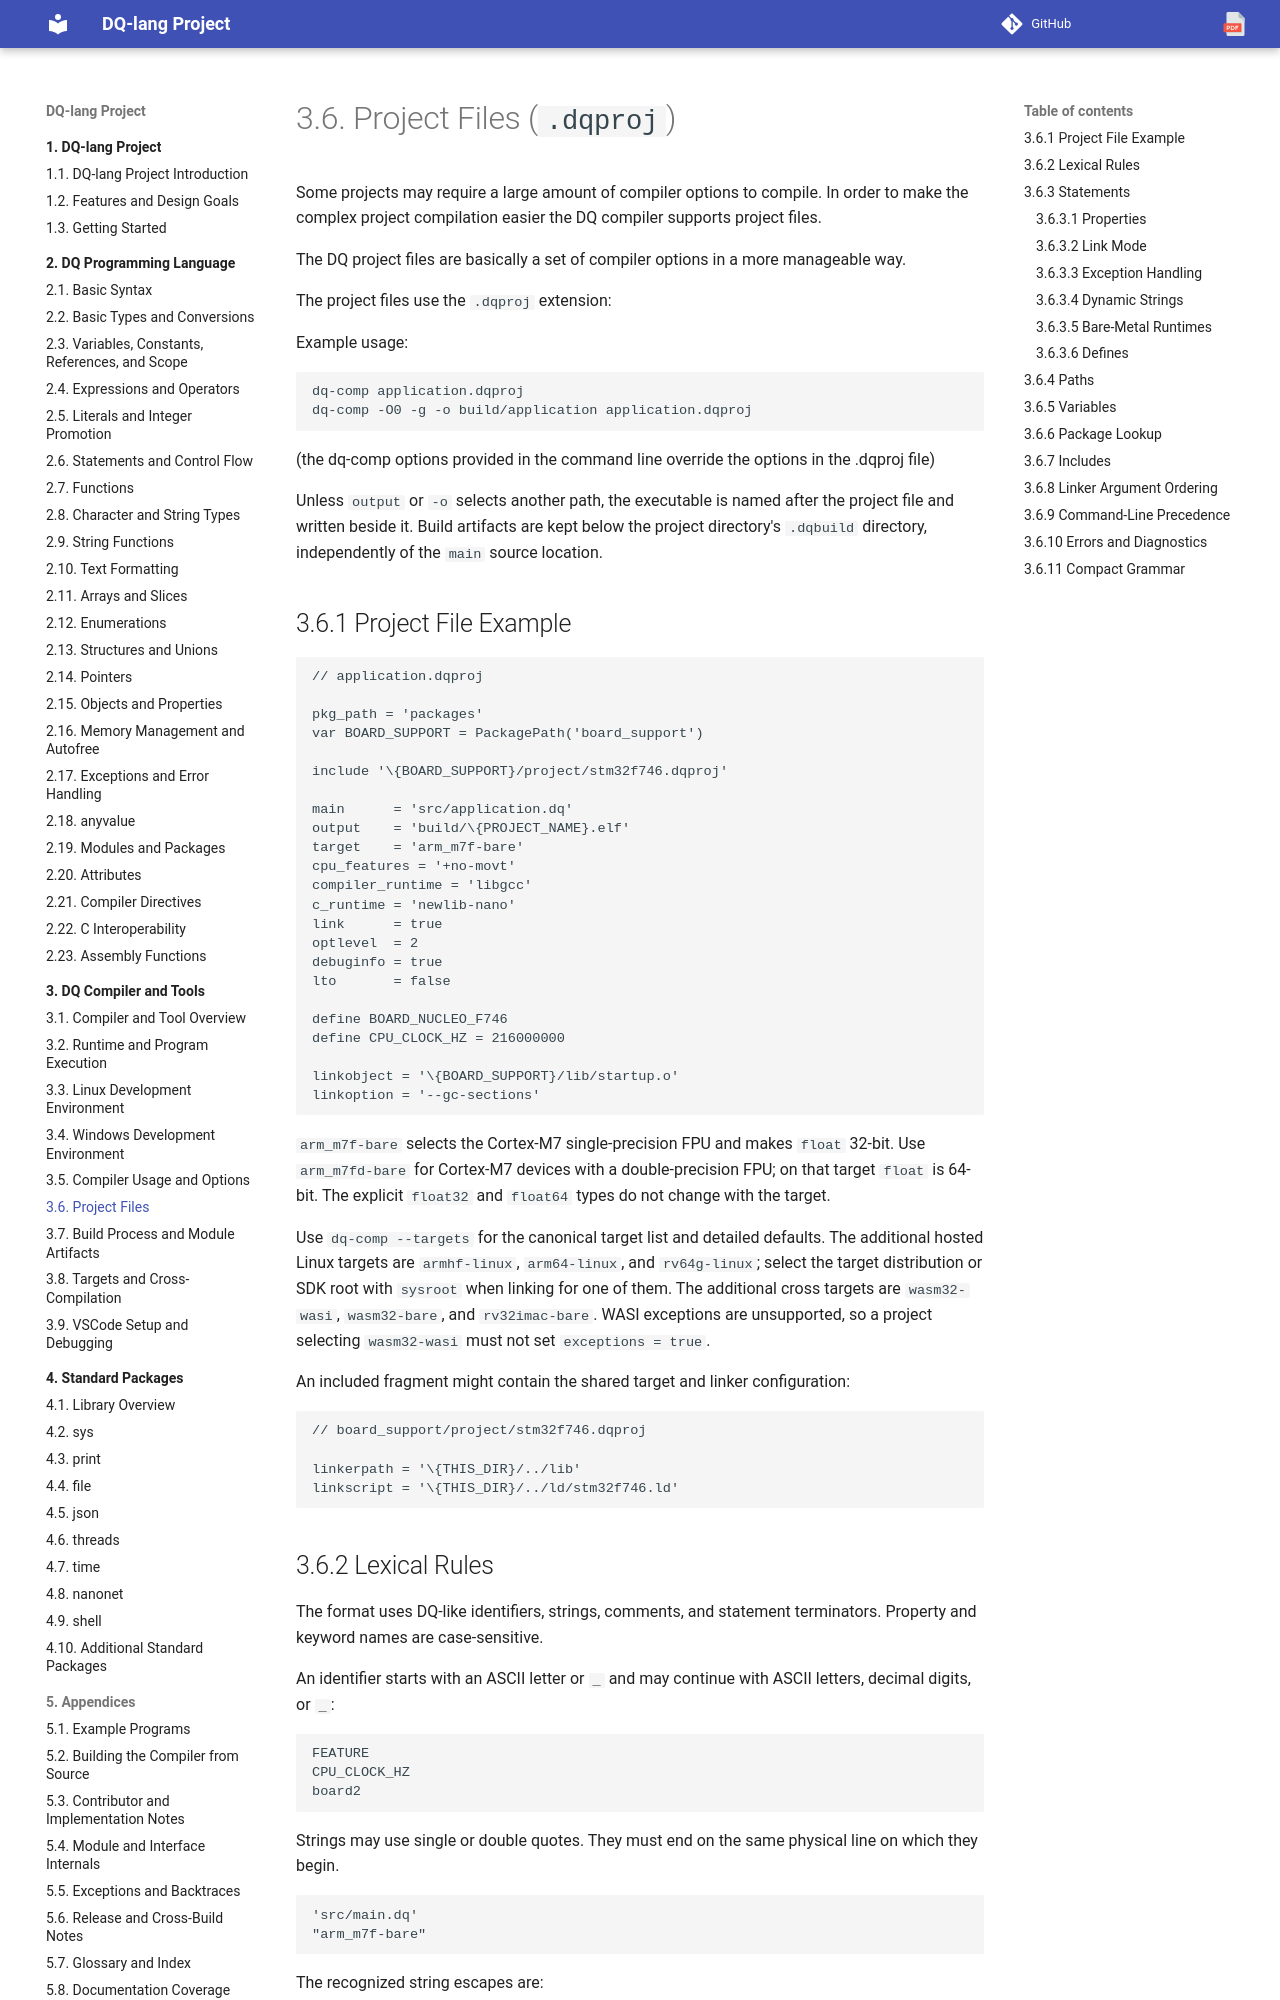

repository: nvitya/dq-lang · page: 030-compiler/050-project-files/index.html · generator: mkdocs

# Project Files (`.dqproj`)

Some projects may require a large amount of compiler options to compile. In order to make the complex project compilation easier the DQ compiler supports project files.

The DQ project files are basically a set of compiler options in a more manageable way.

The project files use the `.dqproj` extension:

Example usage:
```bash
dq-comp application.dqproj
dq-comp -O0 -g -o build/application application.dqproj
```

(the dq-comp options provided in the command line override the options in the .dqproj file)

Unless `output` or `-o` selects another path, the executable is named after the
project file and written beside it. Build artifacts are kept below the project
directory's `.dqbuild` directory, independently of the `main` source location.

## Project File Example

```text
// application.dqproj

pkg_path = 'packages'
var BOARD_SUPPORT = PackagePath('board_support')

include '\{BOARD_SUPPORT}/project/stm32f746.dqproj'

main      = 'src/application.dq'
output    = 'build/\{PROJECT_NAME}.elf'
target    = 'arm_m7f-bare'
cpu_features = '+no-movt'
compiler_runtime = 'libgcc'
c_runtime = 'newlib-nano'
link      = true
optlevel  = 2
debuginfo = true
lto       = false

define BOARD_NUCLEO_F746
define CPU_CLOCK_HZ = 216000000

linkobject = '\{BOARD_SUPPORT}/lib/startup.o'
linkoption = '--gc-sections'
```

`arm_m7f-bare` selects the Cortex-M7 single-precision FPU and makes `float`
32-bit. Use `arm_m7fd-bare` for Cortex-M7 devices with a double-precision FPU;
on that target `float` is 64-bit. The explicit `float32` and `float64` types do
not change with the target.

Use `dq-comp --targets` for the canonical target list and detailed defaults.
The additional hosted Linux targets are `armhf-linux`, `arm64-linux`, and
`rv64g-linux`; select the target distribution or SDK root with `sysroot` when
linking for one of them. The additional cross targets are `wasm32-wasi`,
`wasm32-bare`, and `rv32imac-bare`. WASI exceptions are unsupported, so a
project selecting `wasm32-wasi` must not set `exceptions = true`.

An included fragment might contain the shared target and linker configuration:

```text
// board_support/project/stm32f746.dqproj

linkerpath = '\{THIS_DIR}/../lib'
linkscript = '\{THIS_DIR}/../ld/stm32f746.ld'
```
